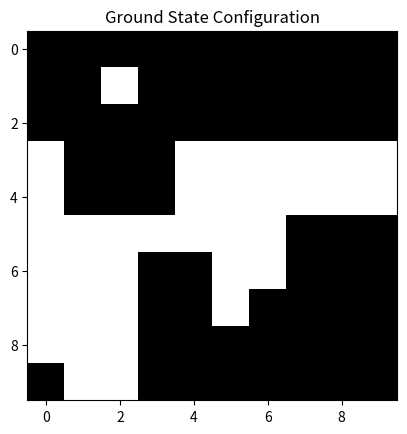

This figure's Python source:
"""
  Auther: Ali khabazian
  computational physics, physics group, IUST
  created on july 2023
"""
import numpy as np
import matplotlib.pyplot as plt

def calculate_energy(spins):
    energy = 0
    n = len(spins)
    for i in range(n):
        for j in range(n):
            left_neighbor = spins[i, (j-1) % n]
            right_neighbor = spins[i, (j+1) % n]
            top_neighbor = spins[(i-1) % n, j]
            bottom_neighbor = spins[(i+1) % n, j]
            energy += -spins[i, j] * (left_neighbor + right_neighbor + top_neighbor + bottom_neighbor)
    return energy

def minimize_energy(spins):
    energy = calculate_energy(spins)
    while True:
        new_spins = np.copy(spins)
        for i in range(len(spins)):
            for j in range(len(spins)):
                new_spins[i, j] = -spins[i, j]
                new_energy = calculate_energy(new_spins)
                if new_energy < energy:
                    spins = np.copy(new_spins)
                    energy = new_energy
                else:
                    new_spins[i, j] = spins[i, j]  # Revert the spin change if energy doesn't decrease
        if np.array_equal(spins, new_spins):
            break
    return spins, energy

# Set the size of the spin network
n = 10

# Initialize a random spin configuration
spins = np.random.choice([-1, 1], size=(n, n))

# Minimize the energy to find the ground state
new_spins, ground_state_energy = minimize_energy(spins)

# Display the ground state configuration
plt.imshow(new_spins, cmap='binary', interpolation='nearest')
plt.title('Ground State Configuration')
plt.show()
